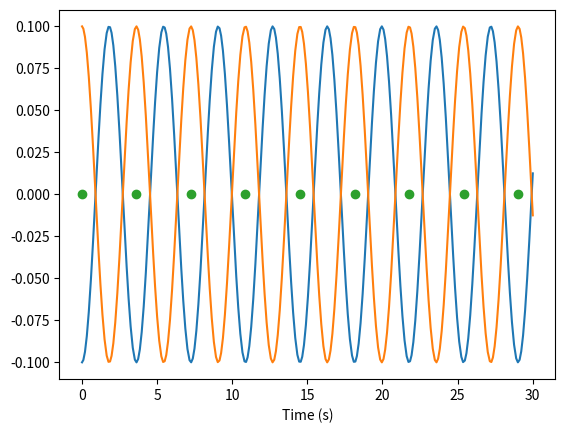

Python code for this plot:
# -*- coding: utf-8 -*-
"""
Spyder Editor

This is a temporary script file.
"""



# quick code to integrate a pair of masses coupled with springs
#
import numpy as np
import matplotlib.pyplot as plt
from scipy.integrate import RK45 as RK

# spring constants and masses

k = 1
m = 1
omega = np.sqrt(k/m)

# this is the coupled ODEs. y is now an array of 4 values, and dydt returns
# an array as well

def dydt(t,y):
    
    dydt_array = np.zeros(4)
    
    x1 = y[2] # these are the positions
    x2 = y[3]
    dydt_array[0] = k*(-x1+k*(x2-x1))/m #acceleration of mass 1
    dydt_array[1] = -k*(x2-x1) -k * x2# acceleration of mass 2
    dydt_array[2] = y[0] # velocity 1
    dydt_array[3] = y[1] # velocity 2
    
    return dydt_array

# performs one 4th order Runge-Kutta step

def rungaKutta(y,h):
    k1 = h * dydt(y)
    k2 = h * dydt(y + 0.5*k1)
    k3 = h * dydt(y + 0.5*k2)
    k4 = h * dydt(y + k3)    
    return (y + k1/6. + k2/3. + k3/3. + k4/6.)

# start and end times
time = 0.
tEnd = 30.

# small timestep for accuracy

h = 0.01


x1 = np.zeros(0)
x2 = np.zeros(0)

timeArray = np.zeros(0)
y = np.zeros(4)
y[0] = 0. # masses at rest
y[1] = 0.
y[2] = -0.1 # masses displaced by 10cm
y[3] = 0.1

# let's track the total energy to make sure everything's ok. Need to track the
# kinetic energy of the two masses plus the elastic energy of three springs

initialEnergy = 0.5*k*y[2]**2 + 0.5*k*y[3]**2 + 0.5*m*y[0]**2 + 0.5*m*y[1]**2 + 0.5*k*(y[2]-y[3])**2

# now let's set up the period depending on whether the masses are in phase or anti-phase
if (y[2]*y[3]>0.):
    period = 2.*np.pi/(omega)
else:
    period = 2.*np.pi/(np.sqrt(3)*omega)

# this sets up some points for plotting the period on the graph at the end
n = int(tEnd/period)
xdots = np.linspace(0.,n*period,n+1)
ydots = np.zeros(n+1)

runga = RK(dydt, time, y, tEnd, max_step = 10, first_step = 0.01, atol = 1e-8, rtol = 1e-6)
# the time loop
num = 0
print(num)
while (time < tEnd):
    
    runga.step()
    # call the integrator and step forward in time
    y_vals = runga.y
    time_vals = time + runga.t
    
    # append the mass positions and time to arrays for plotting 
    x1= np.append(x1,y_vals[2])
    x2= np.append(x2,y_vals[3])
    timeArray = np.append(timeArray, time_vals)
    num+=1
    print(num)
    # calculate the total energy
    energy = 0.5*k*y_vals[2]**2 + 0.5*k*y_vals[3]**2 + 0.5*m*y_vals[0]**2 + 0.5*m*y_vals[1]**2 + 0.5*k*(y_vals[2]-y_vals[3])**2
    
    # report the current energy as a relative deviations from the initial energy
    print("Relative Energy error:", energy/initialEnergy-1)
    if runga.status == 'finished':
        break

# plot the results
fig,ax =  plt.subplots()
ax.plot(timeArray,x1,'-')
ax.plot(timeArray,x2,'-')
ax.plot(xdots,ydots,'o')
ax.set_xlabel('Time (s)')
plt.show()